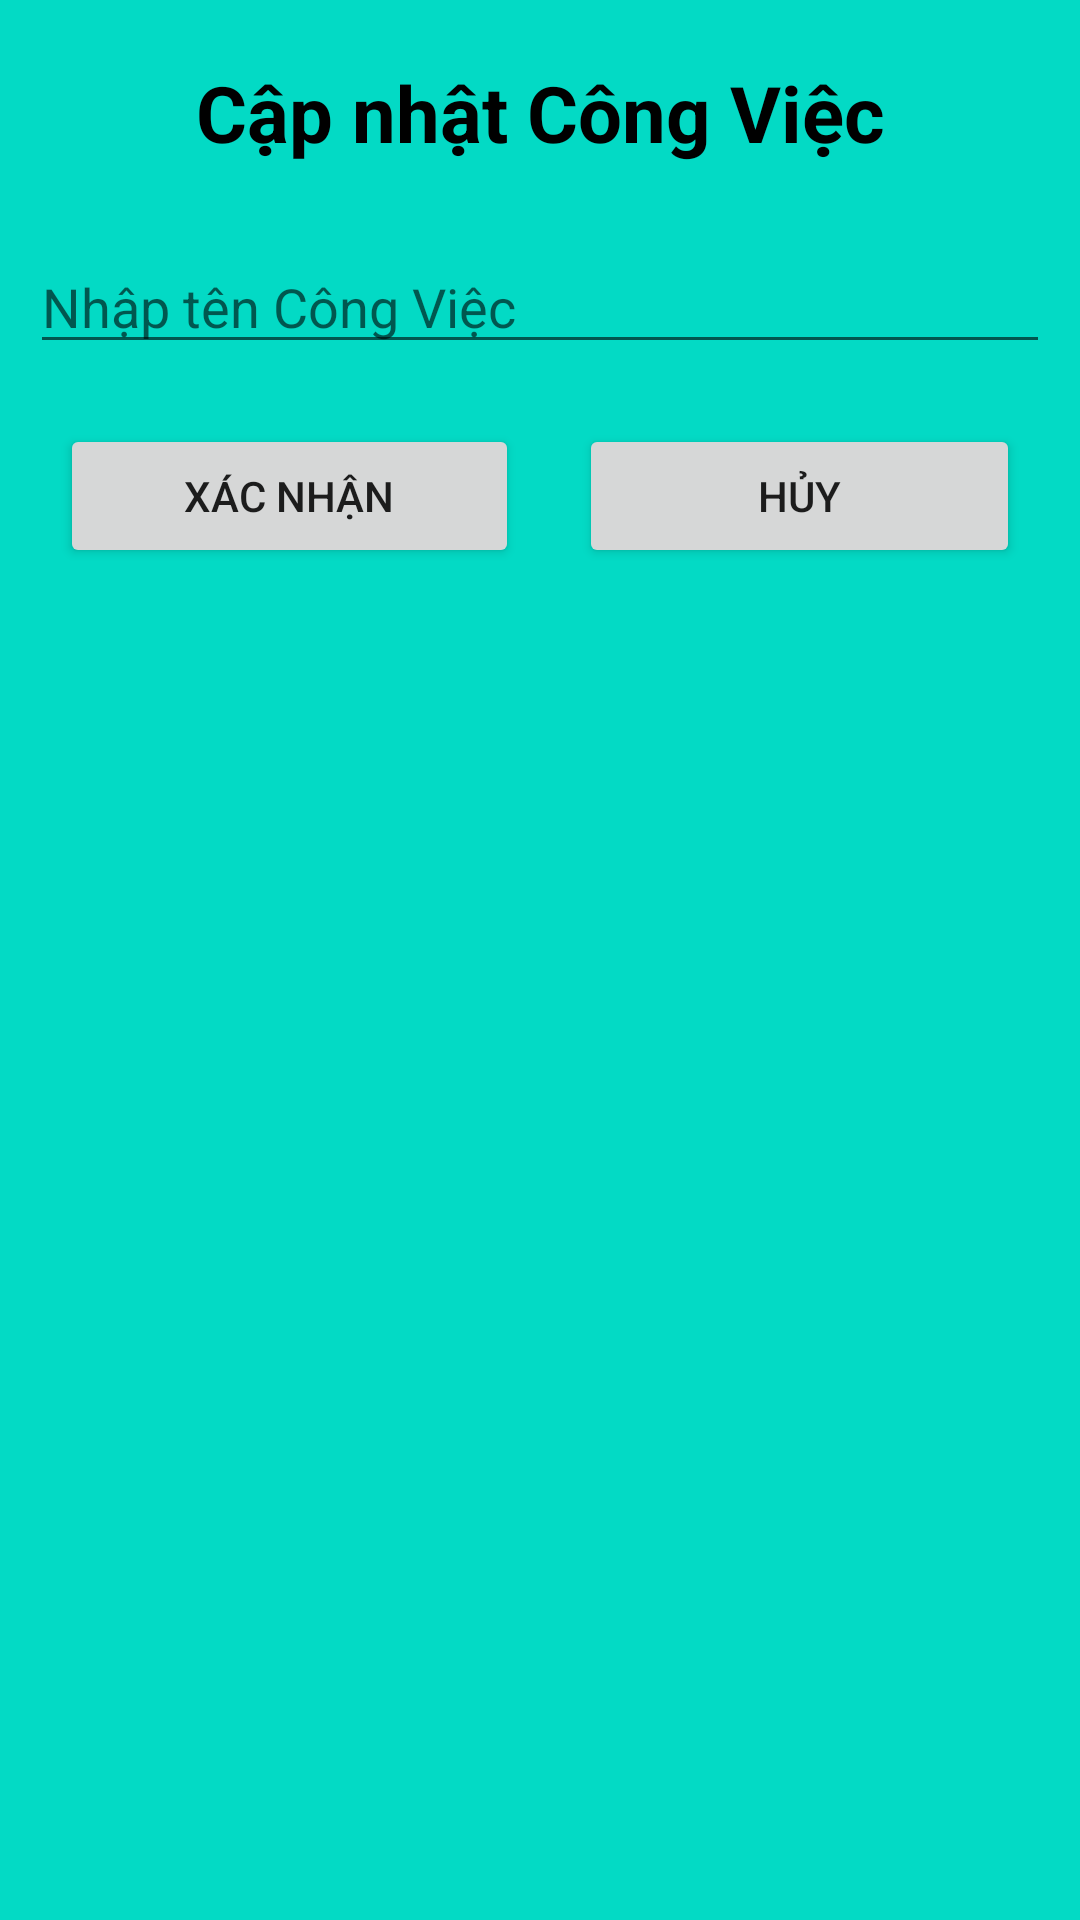

The Android layout XML behind this screen, and the referenced resources:
<!-- AndroidManifest.xml: application theme Theme.Todo_list_NguyenDucAnh -->
<!-- res/layout/dialog_sua.xml -->
<?xml version="1.0" encoding="utf-8"?>
<LinearLayout xmlns:android="http://schemas.android.com/apk/res/android"
    android:layout_width="match_parent"
    android:layout_height="match_parent"
    android:orientation="vertical"
    android:padding="10dp"
    android:background="@color/teal_200">

    <TextView
        android:layout_width="match_parent"
        android:layout_height="wrap_content"
        android:text="Cập nhật Công Việc"
        android:textSize="26sp"
        android:textColor="@android:color/black"
        android:gravity="center"
        android:padding="10dp"
        android:textStyle="bold"/>


    <EditText
        android:layout_marginTop="15dp"
        android:id="@+id/editTextTenCvEdit"
        android:hint="Nhập tên Công Việc"
        android:layout_width="match_parent"
        android:layout_height="wrap_content"/>

    <LinearLayout
        android:layout_marginTop="10dp"
        android:layout_width="match_parent"
        android:layout_height="wrap_content">
        <Button
            android:layout_weight="1"
            android:layout_margin="10dp"
            android:layout_width="wrap_content"
            android:layout_height="wrap_content"
            android:text="Xác nhận"
            android:id="@+id/buttonXacNhan"/>

        <Button
            android:layout_margin="10dp"
            android:layout_weight="1"
            android:layout_width="wrap_content"
            android:layout_height="wrap_content"
            android:text="Hủy"
            android:id="@+id/buttonHuyEdit"/>
    </LinearLayout>

</LinearLayout>
<!-- resources referenced by this layout -->
<resources>
  <style name="Theme.Todo_list_NguyenDucAnh" parent="Theme.MaterialComponents.DayNight.DarkActionBar">
          
          <item name="colorPrimary">@color/purple_500</item>
          <item name="colorPrimaryVariant">@color/purple_700</item>
          <item name="colorOnPrimary">@color/white</item>
          
          <item name="colorSecondary">@color/teal_200</item>
          <item name="colorSecondaryVariant">@color/teal_700</item>
          <item name="colorOnSecondary">@color/black</item>
          
          <item name="android:statusBarColor" tools:targetApi="l">?attr/colorPrimaryVariant</item>
          
      </style>
  <!-- not gathered from this repository: default colours our renderer supplied (Android Studio template values) -->
  <color name="purple_500">#FF6200EE</color>
  <color name="purple_700">#FF3700B3</color>
  <color name="teal_200">#FF03DAC5</color>
  <color name="teal_700">#FF018786</color>
  <color name="black">#FF000000</color>
  <color name="white">#FFFFFFFF</color>
</resources>
